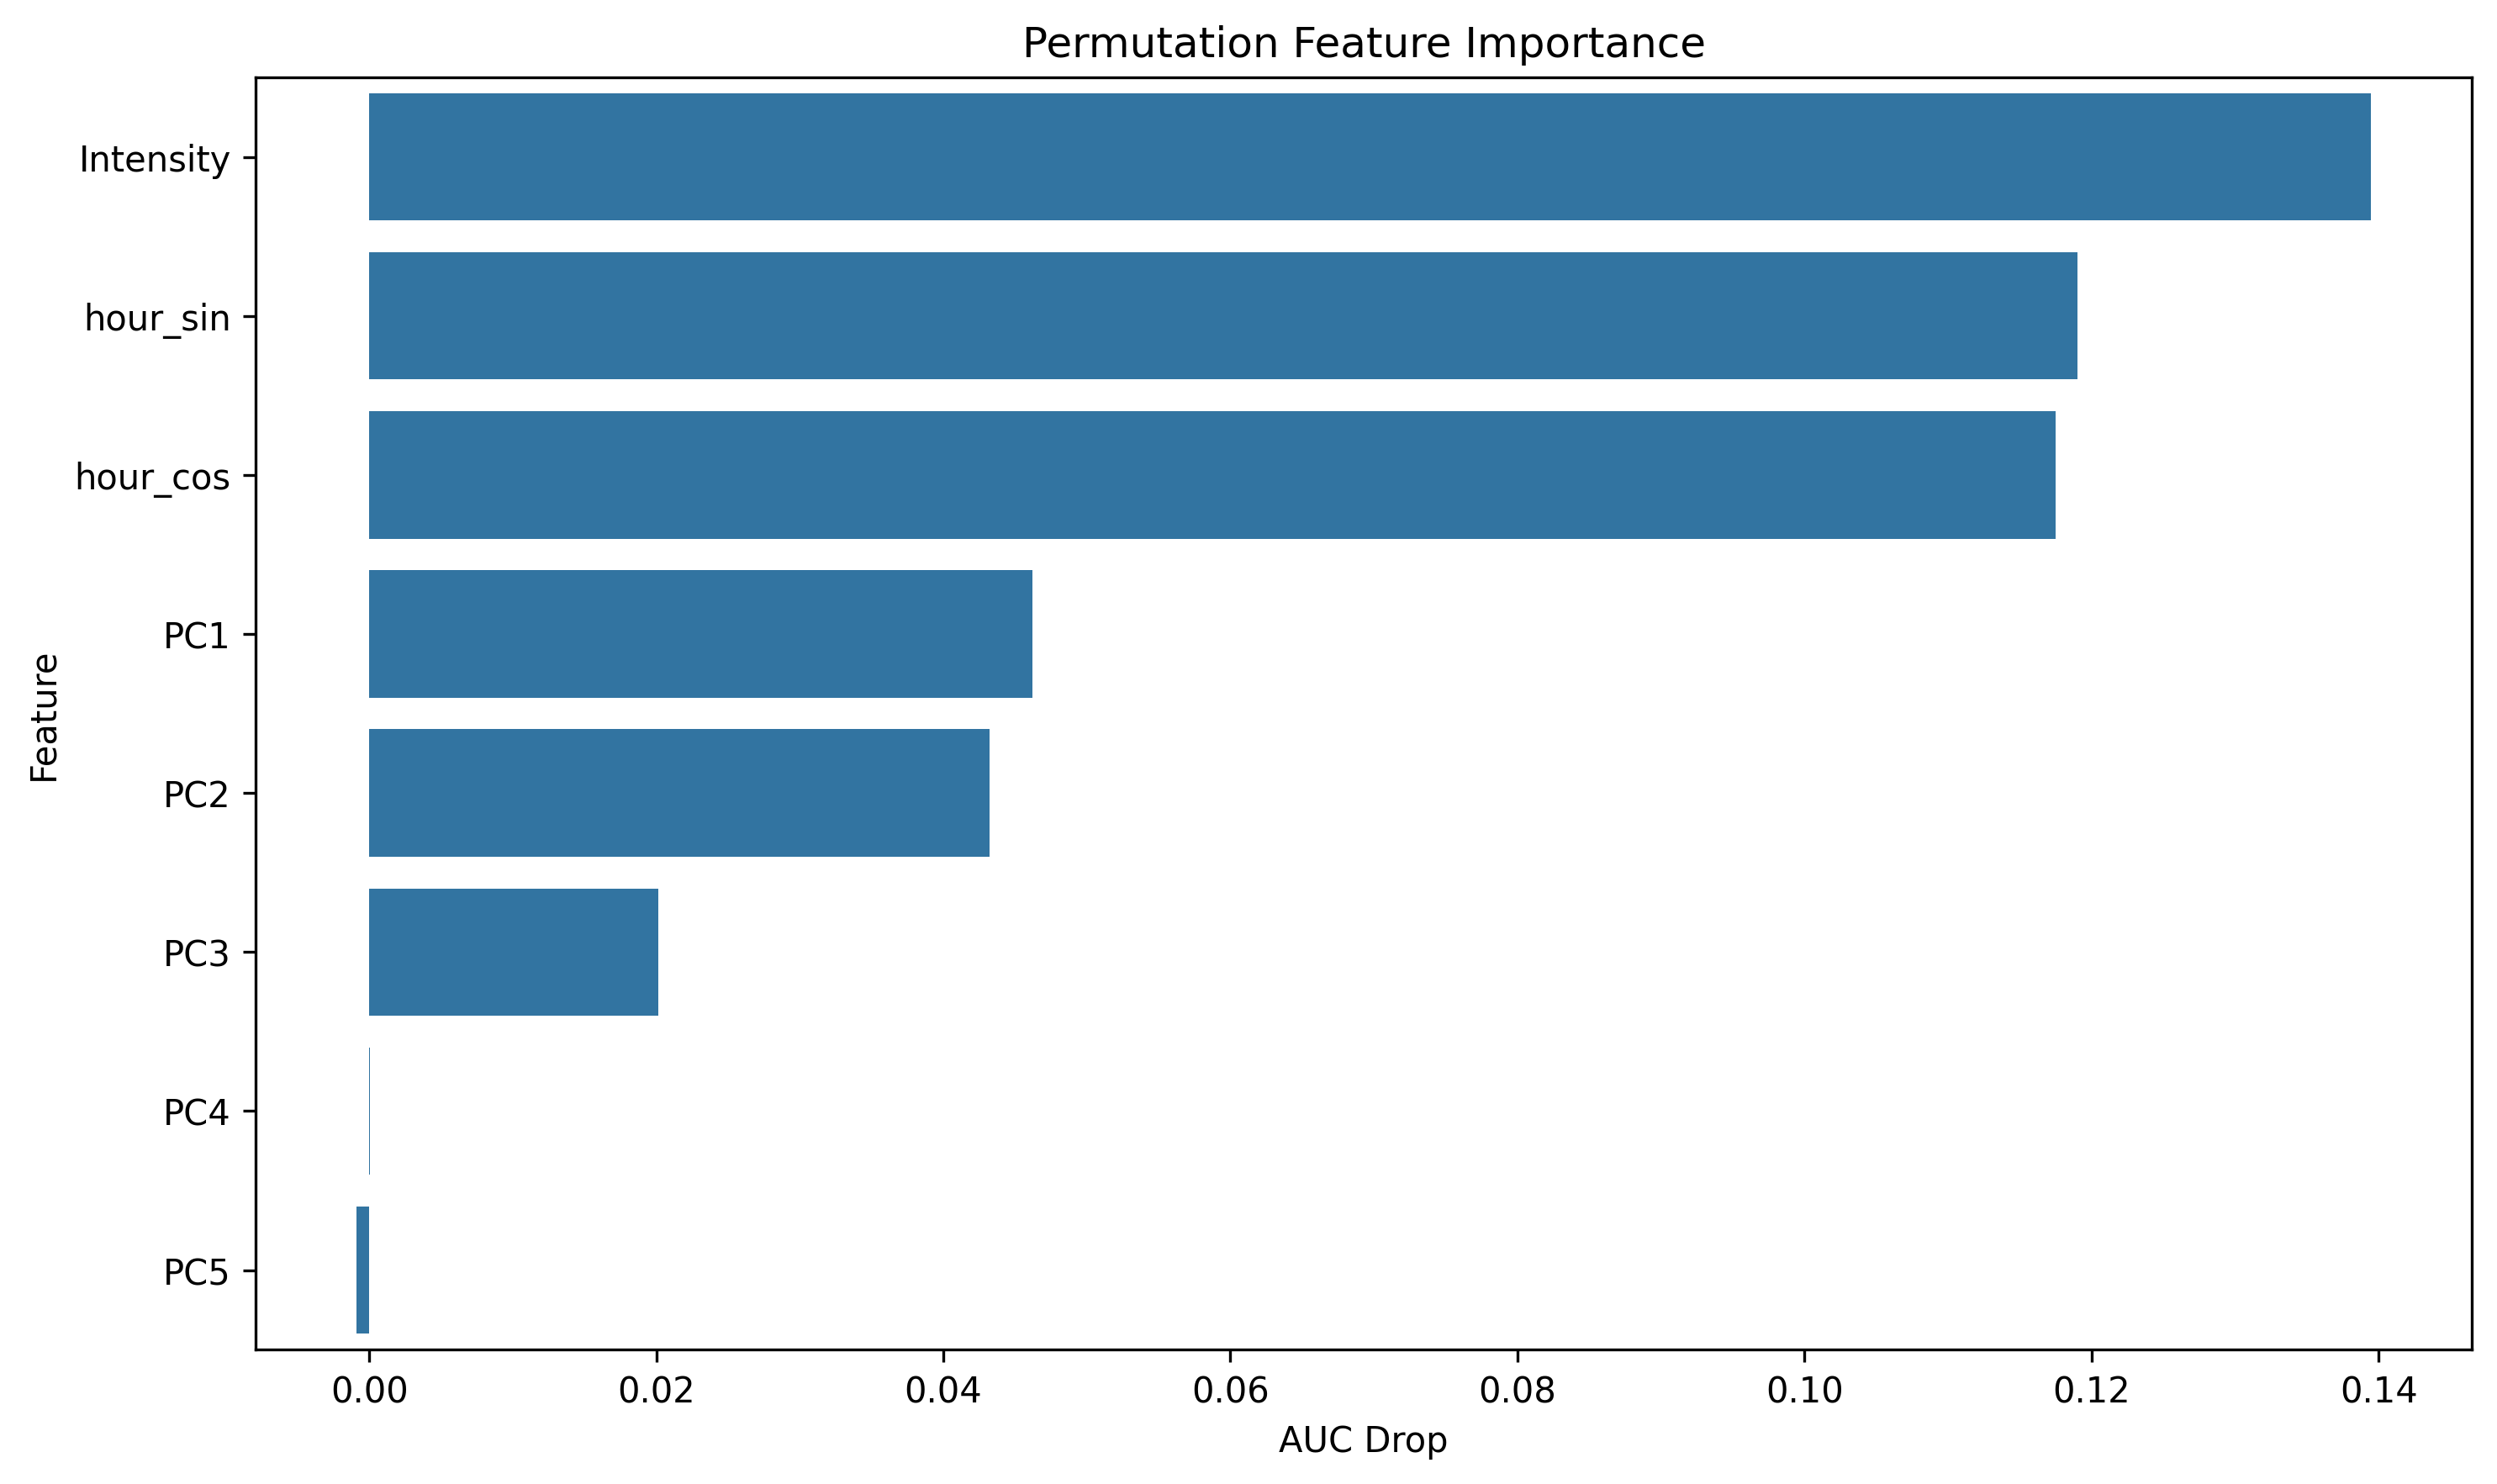

The table this chart was drawn from, first rows:
feature, importance
Intensity, 0.1395
hour_sin, 0.119
hour_cos, 0.1175
PC1, 0.04624
PC2, 0.04319
PC3, 0.02014
PC4, 6.105006104994981e-05
PC5, -0.0009014
